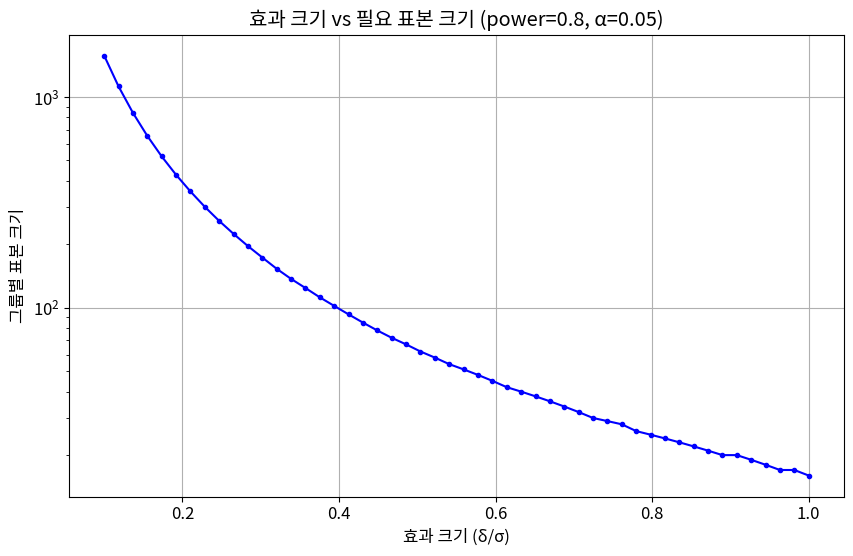

Source code (Python):
import numpy as np
import pandas as pd
import matplotlib.pyplot as plt
import seaborn as sns
from scipy import stats
import warnings
warnings.filterwarnings('ignore')

plt.rcParams['figure.figsize'] = (10, 6)
plt.rcParams['font.size'] = 12
np.random.seed(42)

from scipy.stats import norm
import numpy as np, matplotlib.pyplot as plt

def sample_size_two_means(delta, sigma, alpha=0.05, power=0.8):
    z_alpha = norm.ppf(1 - alpha/2)
    z_beta = norm.ppf(power)
    return int(np.ceil(2 * ((z_alpha + z_beta) * sigma / delta) ** 2))

# 효과 크기에 따른 표본 크기
deltas = np.linspace(0.1, 1.0, 50)
ns = [sample_size_two_means(d, sigma=1) for d in deltas]

plt.figure(figsize=(10, 6))
plt.plot(deltas, ns, 'b-o', markersize=3)
plt.xlabel('효과 크기 (δ/σ)'); plt.ylabel('그룹별 표본 크기')
plt.title('효과 크기 vs 필요 표본 크기 (power=0.8, α=0.05)')
plt.yscale('log'); plt.grid(True)
plt.show()

# 검정력 분석과 표본 크기 설계 구현
import numpy as np
np.random.seed(42)
# TODO: 핵심 알고리즘 구현


# 검정력 분석과 표본 크기 설계 벤치마크
# TODO: 체계적 비교 실험 설계


# 검정력 분석과 표본 크기 설계 실전 적용
# TODO: 실전 문제 적용 및 해석
